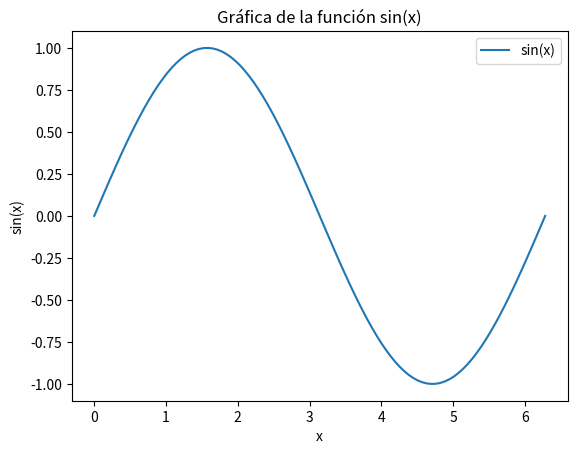

The matplotlib source for this figure:
import math
import matplotlib.pyplot as plt
import numpy as np

def funcion(x):
    return math.sin(x)

x = np.linspace(0, 2 * math.pi, 100)

y = [funcion(i) for i in x]

plt.plot(x, y, label='sin(x)')

plt.title('Gráfica de la función sin(x)')
plt.xlabel('x')
plt.ylabel('sin(x)')
plt.legend()

plt.show()
